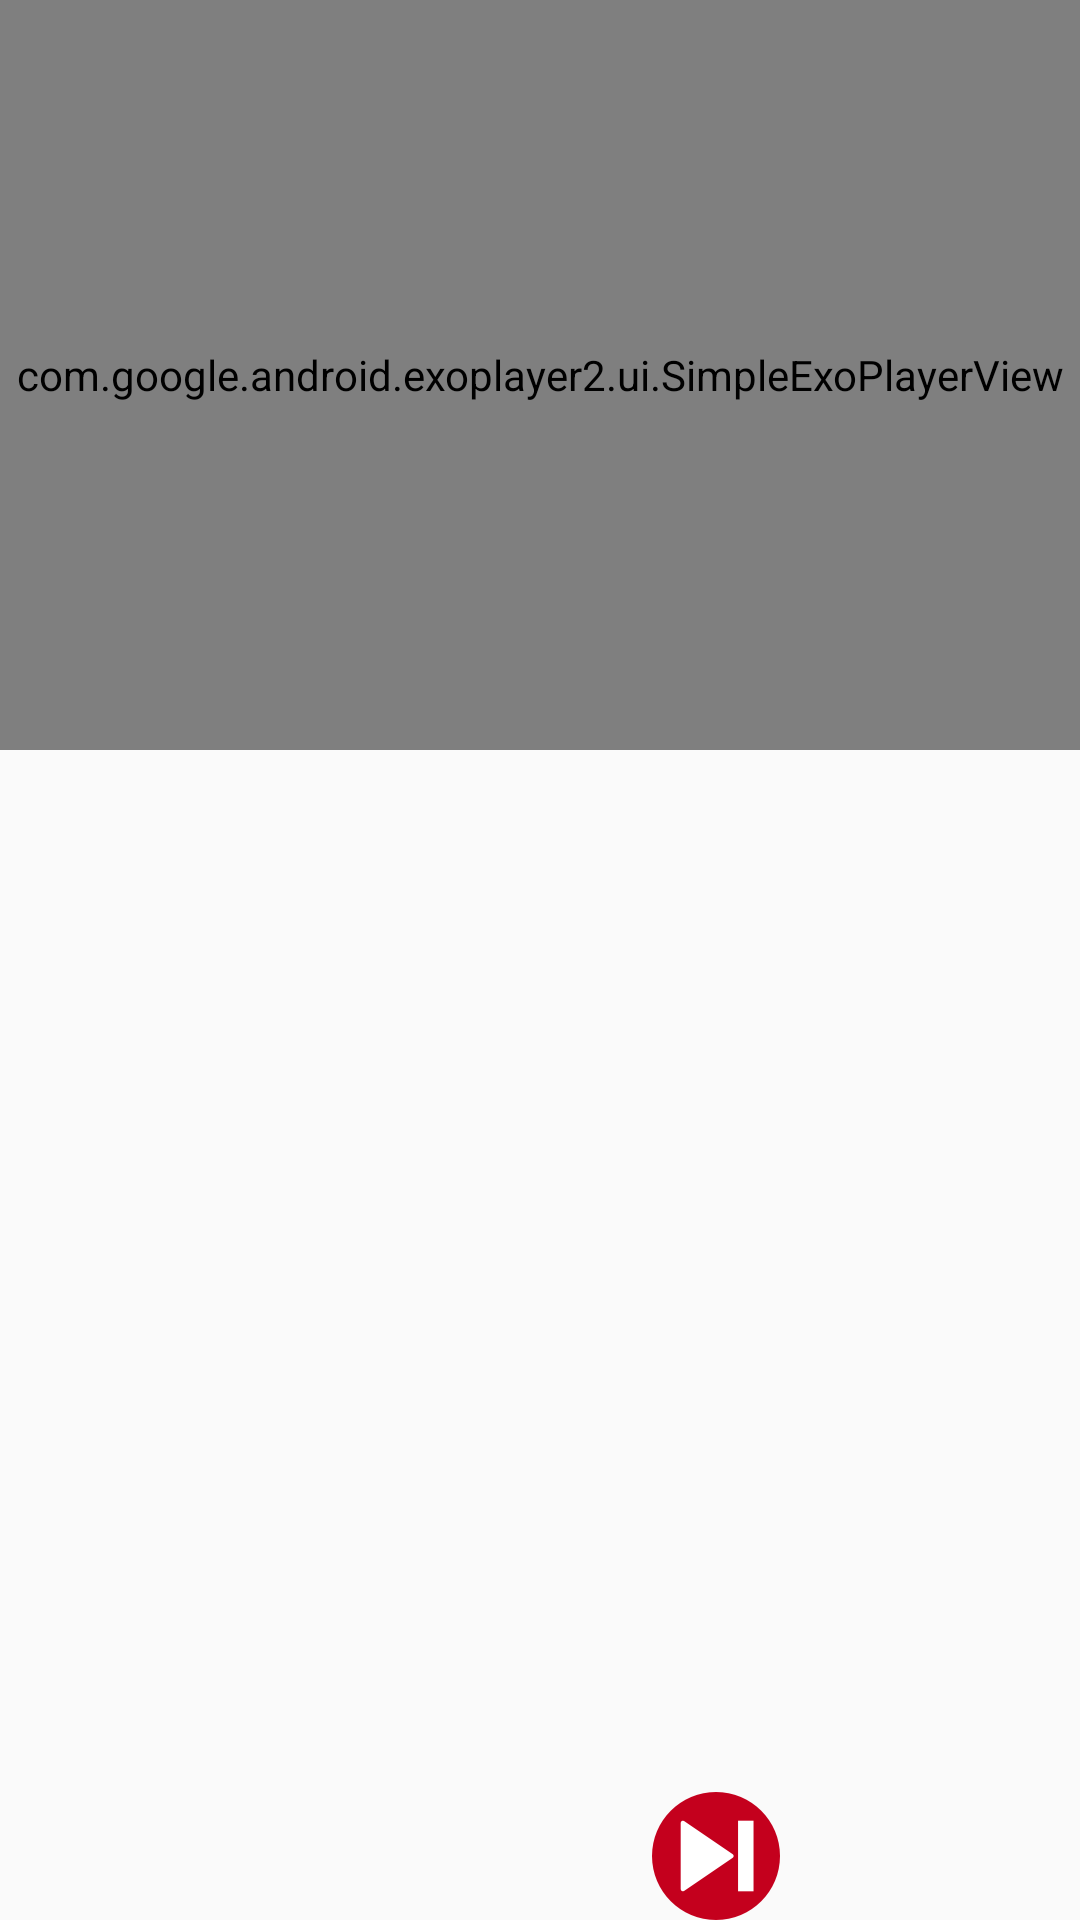

This screen was rendered from an Android layout file. Write that file and the resources it references.
<!-- AndroidManifest.xml: application theme AppTheme -->
<!-- res/layout/fragment_recipe_steps.xml -->
<?xml version="1.0" encoding="utf-8"?>
<ScrollView xmlns:android="http://schemas.android.com/apk/res/android"
    android:layout_width="match_parent"
    android:layout_height="match_parent"
    android:layout_marginBottom="@dimen/margin_20"
    android:fillViewport="true">

    <RelativeLayout
        android:layout_width="match_parent"
        android:layout_height="wrap_content">

        <com.google.android.exoplayer2.ui.SimpleExoPlayerView
            android:id="@+id/recipeStepPlayer"
            android:layout_width="match_parent"
            android:layout_height="@dimen/recipe_step_video_height"
            android:layout_alignParentTop="true"
            android:focusable="true" />

        <TextView
            android:id="@+id/txtRecipeStepDescription"
            style="@style/txtWhiteMediumStyle"
            android:layout_width="match_parent"
            android:layout_height="wrap_content"
            android:layout_below="@+id/recipeStepPlayer"
            android:layout_margin="@dimen/margin_20"
            android:textColor="@color/colorBlack" />

        <RelativeLayout
            android:layout_width="match_parent"
            android:layout_height="wrap_content"
            android:layout_alignParentBottom="true"
            android:layout_below="@+id/txtRecipeStepDescription"
            android:gravity="bottom">

            <ImageView
                android:id="@+id/imgRecipeStepPrevious"
                android:layout_width="wrap_content"
                android:layout_height="wrap_content"
                android:layout_marginStart="@dimen/margin_100"
                android:src="@drawable/ic_previous" />

            <ImageView
                android:id="@+id/imgRecipeStepNext"
                android:layout_width="wrap_content"
                android:layout_height="wrap_content"
                android:layout_alignParentEnd="true"
                android:layout_marginEnd="@dimen/margin_100"
                android:src="@drawable/ic_next" />

            <TextView
                android:id="@+id/txtRecipeStepNumber"
                style="@style/txtWhiteMediumStyle"
                android:layout_width="wrap_content"
                android:layout_height="wrap_content"
                android:layout_toEndOf="@+id/imgRecipeStepPrevious"
                android:layout_toStartOf="@+id/imgRecipeStepNext"
                android:gravity="center"
                android:textColor="@color/colorBlack"
                android:textStyle="bold" />
        </RelativeLayout>
    </RelativeLayout>
</ScrollView>
<!-- resources referenced by this layout -->
<resources>
  <color name="colorBlack">#000000</color>
  <dimen name="margin_100">100dp</dimen>
  <dimen name="margin_20">20dp</dimen>
  <dimen name="recipe_step_video_height">250dp</dimen>
  <!-- drawable ic_next: png bitmap (drawable-xxhdpi, 1789 bytes) -->
  <!-- drawable ic_previous: png bitmap (drawable-sw600dp, 1806 bytes) -->
  <style name="txtWhiteMediumStyle">
          <item name="android:textSize">@dimen/txt_18sp</item>
          <item name="android:textColor">@color/colorWhite</item>
      </style>
  <style name="AppTheme" parent="Theme.AppCompat.Light.NoActionBar">
          
          <item name="colorPrimary">@color/colorPrimary</item>
          <item name="colorPrimaryDark">@color/colorPrimaryDark</item>
          <item name="colorAccent">@color/colorAccent</item>
      </style>
  <dimen name="txt_18sp">18sp</dimen>
  <color name="colorWhite">#FFFFFF</color>
  <color name="colorPrimary">#ff1744</color>
  <color name="colorPrimaryDark">#c4001d</color>
  <color name="colorAccent">#ff616f</color>
</resources>
